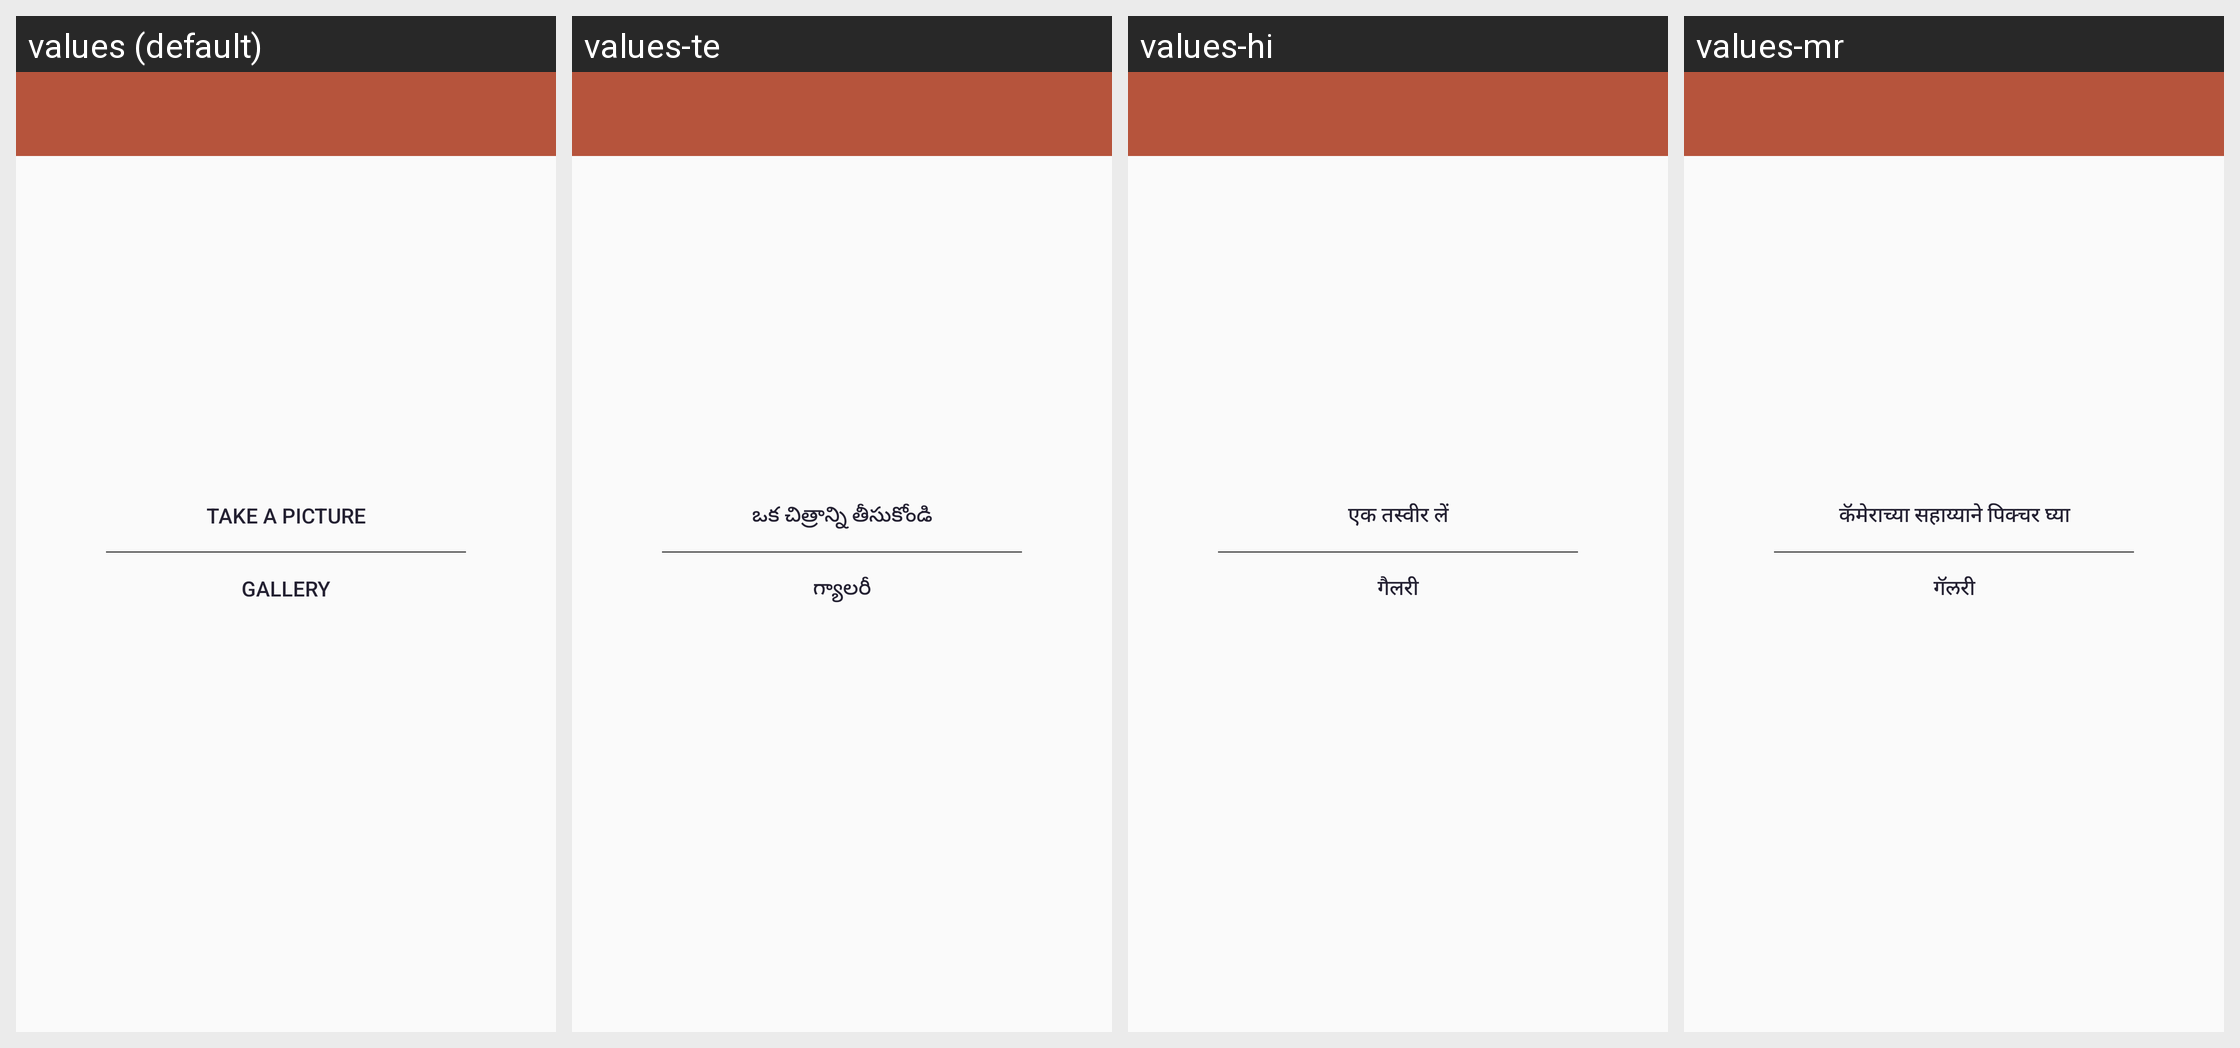

Translations of the strings shown on this Android screen, per locale in the grid:
Android screen res/layout/select_image_dialog_activity.xml rendered under 4 locales, left to right: values (default), values-te, values-hi, values-mr. Device: Nexus 5 (rendered at 1080×1920; each locale shown at half size, 540×960, under a caption strip naming it); theme AppTheme.
Other locales in the repository, not shown: values-bn, values-en, values-gu, values-kn, values-ml, values-ta.
Strings drawn on this screen, with the default value and each locale's value (text and hints the layout hard-codes, and strings that could not be matched under every locale, appear in the picture but are not listed):

take_a_picture
  values: Take a picture
  values-te: ఒక చిత్రాన్ని తీసుకోండి
  values-hi: एक तस्वीर लें
  values-mr: कॅमेराच्या सहाय्याने पिक्चर घ्या

gallery
  values: Gallery
  values-te: గ్యాలరీ
  values-hi: गैलरी
  values-mr: गॅलरी
